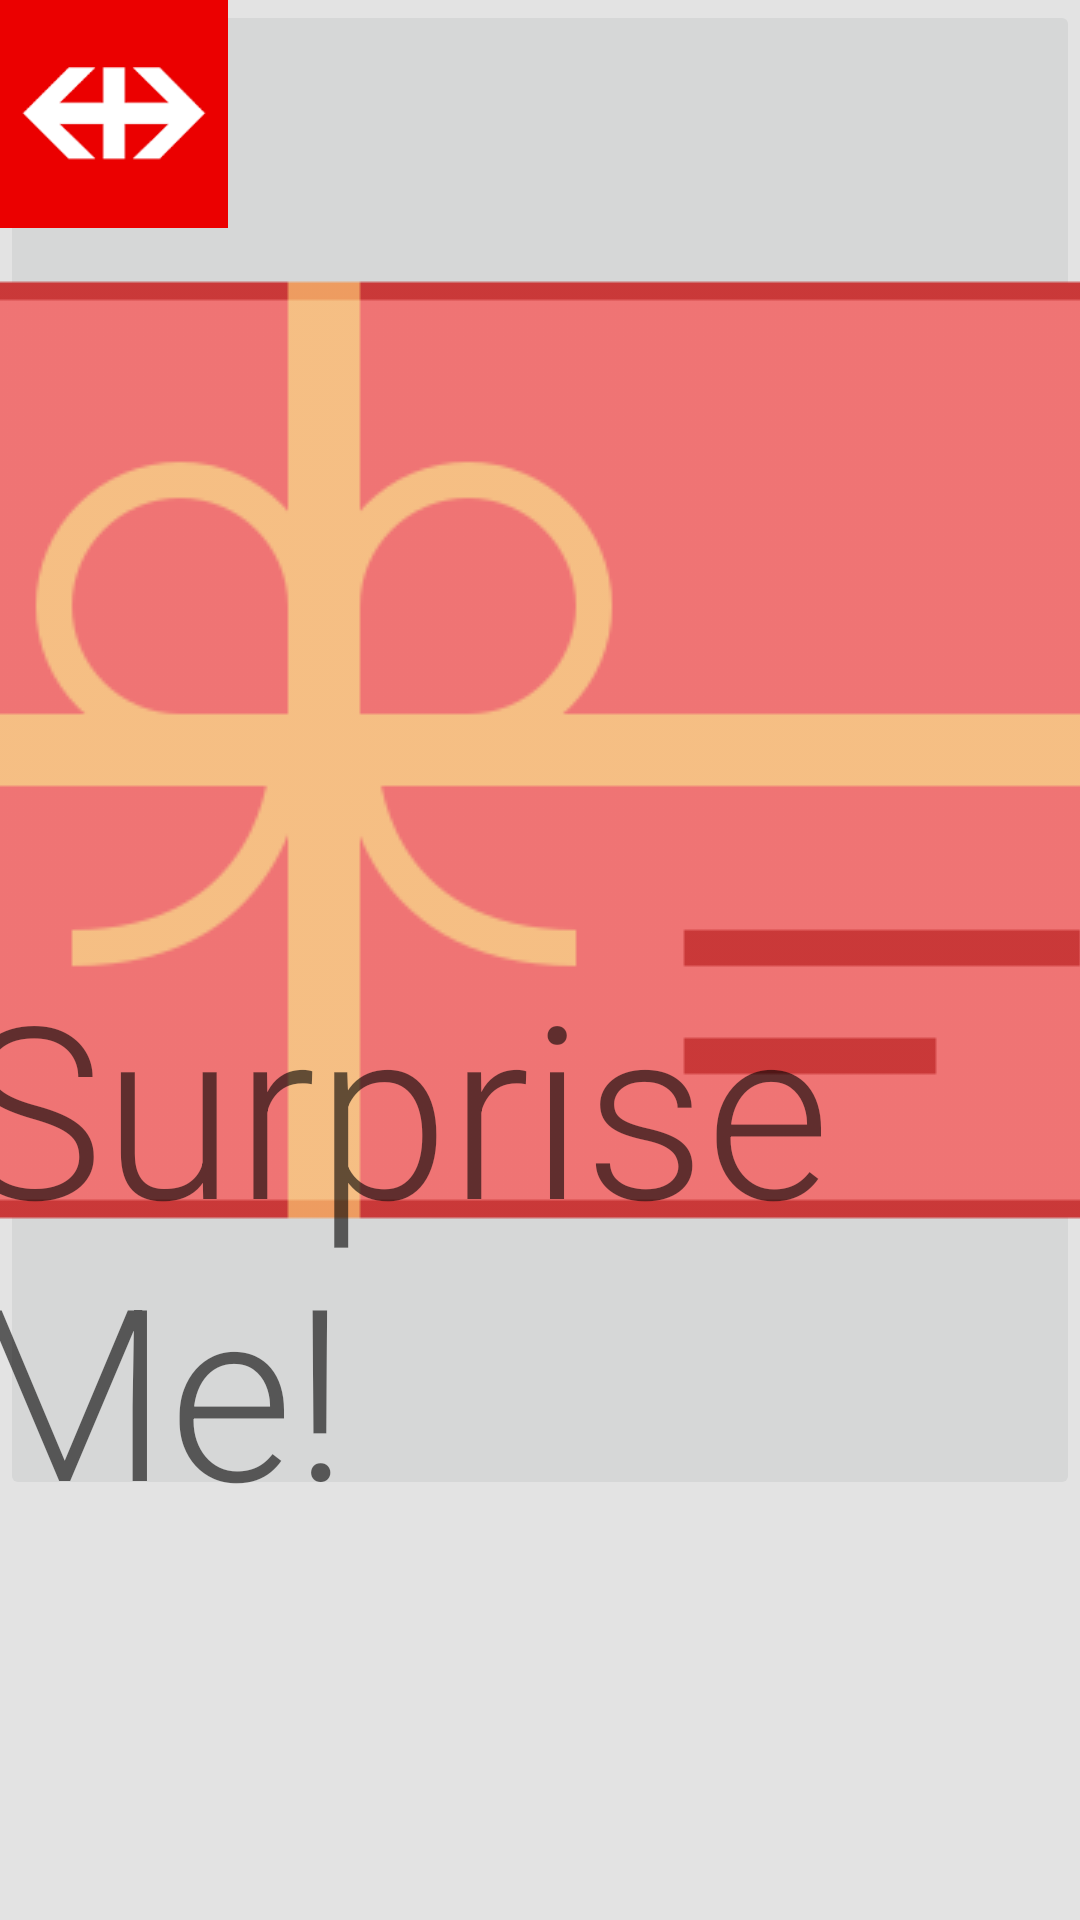

Android layout source for this screen:
<!-- AndroidManifest.xml: application theme AppTheme -->
<!-- res/layout/activity_main.xml -->
<?xml version="1.0" encoding="utf-8"?>
<androidx.constraintlayout.widget.ConstraintLayout xmlns:android="http://schemas.android.com/apk/res/android"
    xmlns:app="http://schemas.android.com/apk/res-auto"
    xmlns:tools="http://schemas.android.com/tools"
    android:layout_width="match_parent"
    android:layout_height="match_parent"
    android:background="@color/colorPrimary"
    tools:context=".MainActivity">

    <ImageButton
        android:id="@+id/btnSurpriseMe"
        android:layout_width="wrap_content"
        android:layout_height="wrap_content"
        android:cropToPadding="false"
        android:tint="#37D31212"
        app:layout_constraintEnd_toEndOf="parent"
        app:layout_constraintStart_toStartOf="parent"
        app:layout_constraintTop_toTopOf="parent"
        app:srcCompat="@drawable/gift_card" />

    <TextView
        android:id="@+id/textView"
        android:layout_width="407dp"
        android:layout_height="331dp"
        android:layout_marginBottom="4dp"
        android:padding="10dp"
        android:text="Surprise Me!"
        android:textAppearance="@style/TextAppearance.AppCompat.Display4"
        android:textSize="80sp"
        app:layout_constraintBottom_toBottomOf="parent"
        app:layout_constraintEnd_toEndOf="parent"
        app:layout_constraintStart_toStartOf="parent" />

    <ImageView
        android:id="@+id/imageView5"
        android:layout_width="76dp"
        android:layout_height="76dp"
        app:layout_constraintStart_toStartOf="parent"
        app:layout_constraintTop_toTopOf="parent"
        app:srcCompat="@drawable/sbb_icon" />

</androidx.constraintlayout.widget.ConstraintLayout>
<!-- resources referenced by this layout -->
<resources>
  <color name="colorPrimary">#e3e3e3</color>
  <!-- drawable gift_card: png bitmap (drawable, 10222 bytes) -->
  <!-- drawable sbb_icon: png bitmap (drawable, 3004 bytes) -->
  <style name="AppTheme" parent="Theme.AppCompat.Light.DarkActionBar">
          
          <item name="colorPrimary">@color/colorPrimaryBar</item>
          <item name="colorPrimaryDark">@color/colorPrimaryDark</item>
          <item name="colorAccent">@color/colorAccent</item>
          <item name="android:windowContentTransitions">true</item>
      </style>
  <color name="colorPrimaryBar">#D00608</color>
  <color name="colorPrimaryDark">#000000</color>
  <color name="colorAccent">#D00608</color>
</resources>
